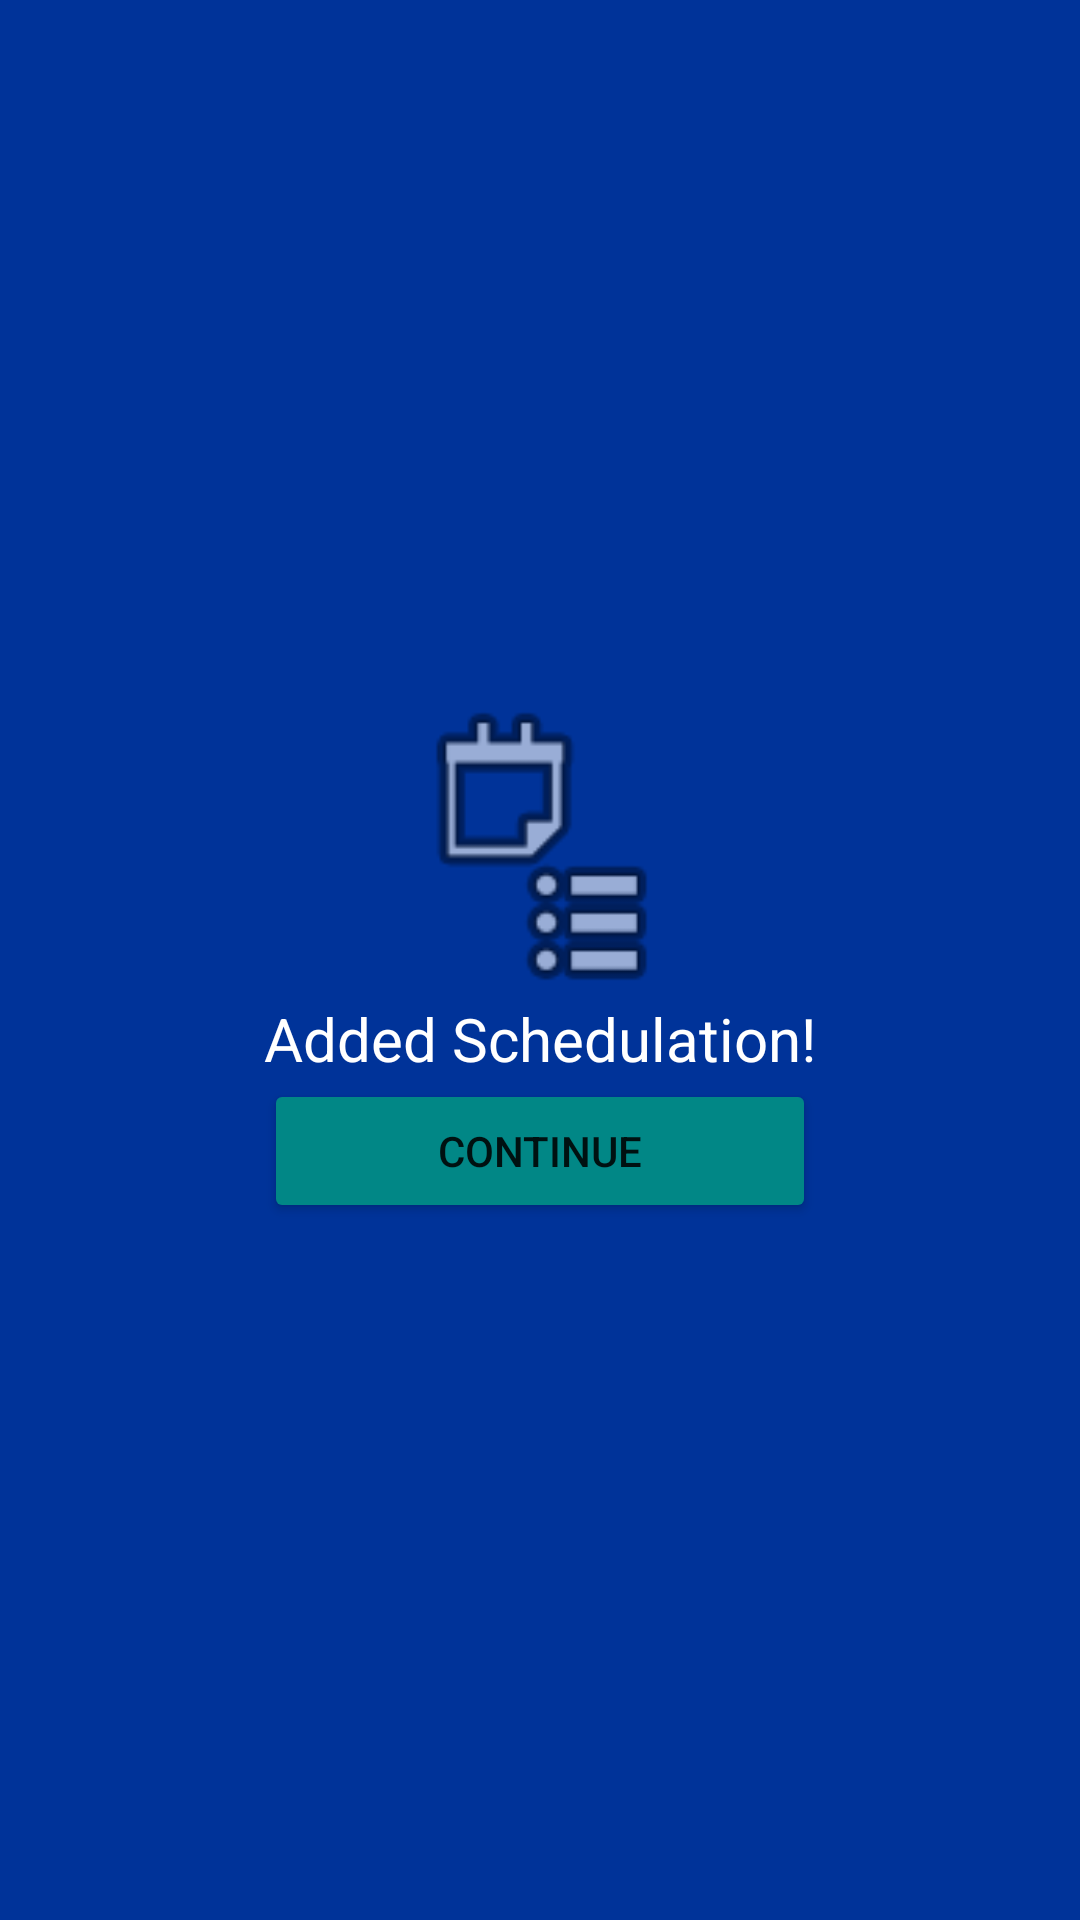

This screen was rendered from an Android layout file. Write that file and the resources it references.
<!-- AndroidManifest.xml: application theme Theme.WAScheduler -->
<!-- res/layout/fragment_completed.xml -->
<?xml version="1.0" encoding="utf-8"?>
<androidx.constraintlayout.widget.ConstraintLayout xmlns:android="http://schemas.android.com/apk/res/android"
    xmlns:app="http://schemas.android.com/apk/res-auto"
    xmlns:tools="http://schemas.android.com/tools"
    android:layout_width="wrap_content"
    android:layout_height="wrap_content"
    android:layout_gravity="center"
    android:visibility="visible"
    android:padding="20dp"
    android:layout_marginLeft="10dp"
    android:layout_marginRight="10dp"
    android:background="@color/blue"
    >

    <LinearLayout
        android:layout_width="wrap_content"
        android:layout_height="wrap_content"
        android:orientation="vertical"
        app:layout_constraintBottom_toBottomOf="parent"
        app:layout_constraintEnd_toEndOf="parent"
        app:layout_constraintStart_toStartOf="parent"
        app:layout_constraintTop_toTopOf="parent"
        >


        <ImageView
            android:id="@+id/imageView2"
            android:layout_width="match_parent"
            android:layout_height="100dp"
            android:src="@android:drawable/ic_menu_agenda" />

        <TextView
            android:id="@+id/textView"
            android:layout_width="match_parent"
            android:layout_height="wrap_content"
            android:layout_gravity="center"
            android:textAlignment="center"
            android:textSize="20dp"
            android:textColor="@color/white"
            android:text="@string/added_schedulation_message" />

        <Button
            android:id="@+id/buttonContinue"
            android:layout_width="match_parent"
            android:layout_height="wrap_content"
            android:backgroundTint="@color/teal_700"
            android:text="@string/continue_button" />
    </LinearLayout>


</androidx.constraintlayout.widget.ConstraintLayout>
<!-- resources referenced by this layout -->
<resources>
  <color name="blue">#003399</color>
  <color name="teal_700">#FF018786</color>
  <color name="white">#FFFFFFFF</color>
  <string name="added_schedulation_message">Added Schedulation!</string>
  <string name="continue_button">continue</string>
  <style name="Theme.WAScheduler" parent="Theme.MaterialComponents.DayNight.DarkActionBar">
          
          <item name="colorPrimary">@color/purple_500</item>
          <item name="colorPrimaryVariant">@color/purple_700</item>
          <item name="colorOnPrimary">@color/white</item>
          
          <item name="colorSecondary">@color/teal_200</item>
          <item name="colorSecondaryVariant">@color/teal_700</item>
          <item name="colorOnSecondary">@color/white</item>
          
          <item name="android:statusBarColor" tools:targetApi="l">?attr/colorPrimaryVariant</item>
          
      </style>
  <color name="purple_500">#FF6200EE</color>
  <color name="purple_700">#FF3700B3</color>
  <color name="teal_200">#FF03DAC5</color>
</resources>
